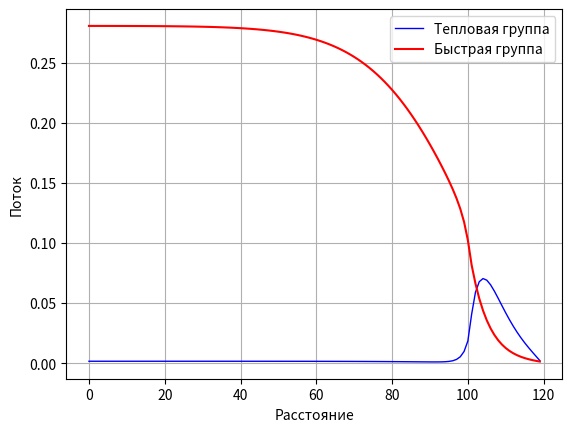

Recreate this plot in Python.
import numpy as np
import random
import math
import matplotlib.pyplot as plt


# функция решения неоднородного уравнения диффузии
def diffusion(flow, source, diff_len, S_rem, N):
    a = np.zeros(N)
    for i in range(1, N):
        a[i] = - (diff_len[i - 1] + diff_len[i]) / 2

    c = np.zeros(N)
    for i in range(0, N - 1):
        c[i] = - (diff_len[i + 1] + diff_len[i]) / 2

    q = np.zeros(N)
    q[0:N] = source[0:N] * 1

    b = np.zeros(N)
    b[0] = S_rem[0] * 1 - c[0]
    b[N - 1] = S_rem[N - 1] * 1 - a[N - 1] + 0.5
    b[1:N - 1] = S_rem[1:N - 1] * 1 - c[1:N - 1] - a[1:N - 1]

    A = np.zeros(N)
    A[0] = q[0] / b[0]

    B = np.zeros(N)
    B[0] = c[0] / b[0]

    for i in range(N - 1):
        A[i + 1] = (q[i + 1] - a[i + 1] * A[i]) / (b[i + 1] - a[i + 1] * B[i])
        B[i + 1] = c[i + 1] / (b[i + 1] - a[i + 1] * B[i])

    flow[N - 1] = A[N - 1]
    for i in range(N - 2, -1, -1):
        flow[i] = A[i] - B[i] * flow[i + 1]


N = int(120 / 1)
# начальные данные быстрая группа
S_rem_fz = np.zeros(N)
S_rem_fz[0:101] = 1.79E-02  # активная зона
S_rem_fz[101:120] = 5.72E-02  # отражатель

S_gen_fz = np.zeros(N)
S_gen_fz[0:101] = 1.54E-02  # активная зона
S_gen_fz[101:120] = 0  # отражатель

S_s = np.zeros(N)
S_s[0:101] = 1.43E-03  # активная зона
S_s[101:120] = 5.67E-02  # отражатель

D_fz = np.zeros(N)
D_fz[0:101] = 1.07E+00  # активная зона
D_fz[101:120] = 1.33E+00  # отражатель

# начальные данные для тепловой зоны
S_rem_th = np.zeros(N)
S_rem_th[0:101] = 2.49E-01  # активная зона
S_rem_th[101:120] = 1.90E-02  # отражатель

S_gen_th = np.zeros(N)
S_gen_th[0:101] = 4.68E-01  # активная зона
S_gen_th[101:120] = 0  # отражатель

D_th = np.zeros(N)
D_th[0:101] = 5.22E-01  # активная зона
D_th[101:120] = 2.85E-01  # отражатель

# поток быстрой группы нейтронов
Flow_fz = np.zeros(N)
Flow_fz[0:N] = 1

# поток тепловой группы нейтронов
Flow_th = np.zeros(N)
Flow_th[0:N] = 1

Q = np.zeros(N) # создание источника нейтронов
k_eff = 100
k = 1
while not abs(k - k_eff) < 1e-5:
    last_norm = np.linalg.norm(Flow_th * S_gen_th + Flow_fz * S_gen_fz)
    k = k_eff
    Q[0:N] = (S_gen_fz * Flow_fz + S_gen_th * Flow_th) / k_eff
    diffusion(Flow_fz, Q, D_fz, S_rem_fz, N) # решаем неоднородное уравнение диффузии для быстрой группы нейтронов
    diffusion(Flow_th, Flow_fz * S_s, D_th, S_rem_th, N) # решаем неоднородное уравнение диффузии для тепловой группы
    k_eff = k_eff * np.linalg.norm(Flow_th * S_gen_th + Flow_fz * S_gen_fz) / last_norm

print("k эффективное = ", k_eff)

# строим два графика поток
fig = plt.figure()
ax = fig.add_subplot(1, 1, 1)
x = np.arange(120)
ax.plot(x, Flow_th, color='blue', linewidth=1, label="Тепловая группа")
ax.plot(x, Flow_fz, color='red', label="Быстрая группа")
plt.xlabel('Расстояние')
plt.ylabel('Поток')
plt.legend()
plt.grid()
plt.show()

